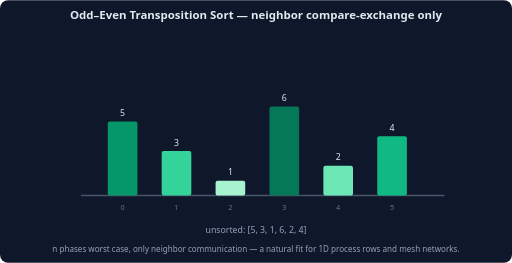
t = 0.00 s
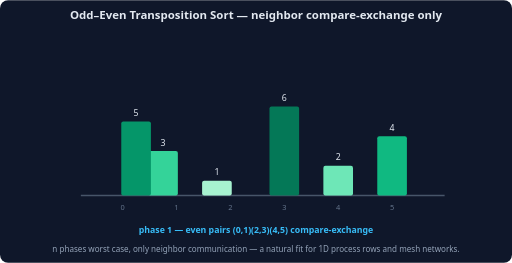
t = 1.65 s
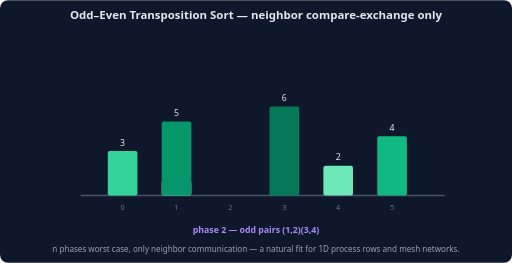
t = 3.40 s
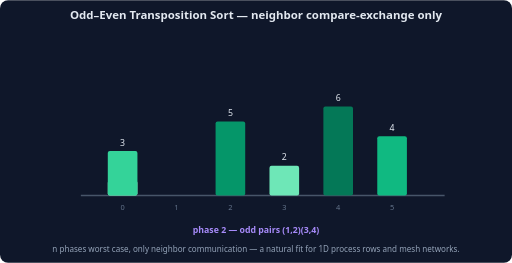
t = 4.90 s
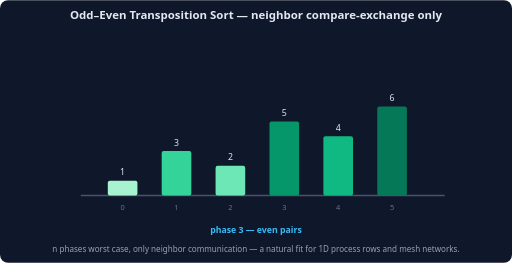
t = 6.65 s
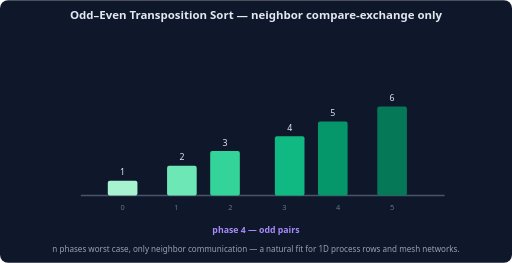
t = 8.30 s

The animated SVG that drew these frames (rendered in a browser with its animation timeline set to each time). Animation: 12 SMIL elements (animate=6,animateTransform=6); one cycle of 10.00 s, repeats indefinitely.

<svg xmlns="http://www.w3.org/2000/svg" viewBox="0 0 760 390" font-family="system-ui, -apple-system, sans-serif">
  <rect width="760" height="390" rx="12" fill="#0f172a"/>
  <text x="380" y="28" text-anchor="middle" fill="#e2e8f0" font-size="17" font-weight="600">Odd–Even Transposition Sort — neighbor compare-exchange only</text>
  <line x1="120" y1="290" x2="660" y2="290" stroke="#475569" stroke-width="2"/>
  <!-- bars: heights value*22, baseline 290; slots x=160+idx*80 -->
  <g>
    <rect x="320" y="268" width="44" height="22" rx="3" fill="#a7f3d0"/>
    <text x="342" y="260" text-anchor="middle" fill="#e2e8f0" font-size="13">1</text>
    <animateTransform attributeName="transform" type="translate" calcMode="linear" dur="10s" repeatCount="indefinite"
      values="0 0;0 0;-80 0;-80 0;-160 0;-160 0;-160 0;-160 0;-160 0;-160 0"
      keyTimes="0;0.14;0.24;0.34;0.44;0.54;0.64;0.74;0.84;1"/>
  </g>
  <g>
    <rect x="480" y="246" width="44" height="44" rx="3" fill="#6ee7b7"/>
    <text x="502" y="238" text-anchor="middle" fill="#e2e8f0" font-size="13">2</text>
    <animateTransform attributeName="transform" type="translate" calcMode="linear" dur="10s" repeatCount="indefinite"
      values="0 0;0 0;0 0;0 0;-80 0;-80 0;-160 0;-160 0;-240 0;-240 0"
      keyTimes="0;0.14;0.24;0.34;0.44;0.54;0.64;0.74;0.84;1"/>
  </g>
  <g>
    <rect x="240" y="224" width="44" height="66" rx="3" fill="#34d399"/>
    <text x="262" y="216" text-anchor="middle" fill="#e2e8f0" font-size="13">3</text>
    <animateTransform attributeName="transform" type="translate" calcMode="linear" dur="10s" repeatCount="indefinite"
      values="0 0;0 0;-80 0;-80 0;-80 0;-80 0;0 0;0 0;80 0;80 0"
      keyTimes="0;0.14;0.24;0.34;0.44;0.54;0.64;0.74;0.84;1"/>
  </g>
  <g>
    <rect x="560" y="202" width="44" height="88" rx="3" fill="#10b981"/>
    <text x="582" y="194" text-anchor="middle" fill="#e2e8f0" font-size="13">4</text>
    <animateTransform attributeName="transform" type="translate" calcMode="linear" dur="10s" repeatCount="indefinite"
      values="0 0;0 0;0 0;0 0;0 0;0 0;-80 0;-80 0;-160 0;-160 0"
      keyTimes="0;0.14;0.24;0.34;0.44;0.54;0.64;0.74;0.84;1"/>
  </g>
  <g>
    <rect x="160" y="180" width="44" height="110" rx="3" fill="#059669"/>
    <text x="182" y="172" text-anchor="middle" fill="#e2e8f0" font-size="13">5</text>
    <animateTransform attributeName="transform" type="translate" calcMode="linear" dur="10s" repeatCount="indefinite"
      values="0 0;0 0;80 0;80 0;160 0;160 0;240 0;240 0;320 0;320 0"
      keyTimes="0;0.14;0.24;0.34;0.44;0.54;0.64;0.74;0.84;1"/>
  </g>
  <g>
    <rect x="400" y="158" width="44" height="132" rx="3" fill="#047857"/>
    <text x="422" y="150" text-anchor="middle" fill="#e2e8f0" font-size="13">6</text>
    <animateTransform attributeName="transform" type="translate" calcMode="linear" dur="10s" repeatCount="indefinite"
      values="0 0;0 0;0 0;0 0;80 0;80 0;160 0;160 0;160 0;160 0"
      keyTimes="0;0.14;0.24;0.34;0.44;0.54;0.64;0.74;0.84;1"/>
  </g>
  <!-- slot indices -->
  <text x="182" y="312" text-anchor="middle" fill="#64748b" font-size="11">0</text>
  <text x="262" y="312" text-anchor="middle" fill="#64748b" font-size="11">1</text>
  <text x="342" y="312" text-anchor="middle" fill="#64748b" font-size="11">2</text>
  <text x="422" y="312" text-anchor="middle" fill="#64748b" font-size="11">3</text>
  <text x="502" y="312" text-anchor="middle" fill="#64748b" font-size="11">4</text>
  <text x="582" y="312" text-anchor="middle" fill="#64748b" font-size="11">5</text>
  <!-- phase labels -->
  <g opacity="0"><text x="380" y="345" text-anchor="middle" fill="#94a3b8" font-size="13">unsorted: [5, 3, 1, 6, 2, 4]</text><animate attributeName="opacity" calcMode="discrete" values="1;0" keyTimes="0;0.14" dur="10s" repeatCount="indefinite"/></g>
  <g opacity="0"><text x="380" y="345" text-anchor="middle" fill="#38bdf8" font-size="13" font-weight="600">phase 1 — even pairs (0,1)(2,3)(4,5) compare-exchange</text><animate attributeName="opacity" calcMode="discrete" values="0;1;0" keyTimes="0;0.14;0.34" dur="10s" repeatCount="indefinite"/></g>
  <g opacity="0"><text x="380" y="345" text-anchor="middle" fill="#a78bfa" font-size="13" font-weight="600">phase 2 — odd pairs (1,2)(3,4)</text><animate attributeName="opacity" calcMode="discrete" values="0;1;0" keyTimes="0;0.34;0.54" dur="10s" repeatCount="indefinite"/></g>
  <g opacity="0"><text x="380" y="345" text-anchor="middle" fill="#38bdf8" font-size="13" font-weight="600">phase 3 — even pairs</text><animate attributeName="opacity" calcMode="discrete" values="0;1;0" keyTimes="0;0.54;0.74" dur="10s" repeatCount="indefinite"/></g>
  <g opacity="0"><text x="380" y="345" text-anchor="middle" fill="#a78bfa" font-size="13" font-weight="600">phase 4 — odd pairs</text><animate attributeName="opacity" calcMode="discrete" values="0;1;0" keyTimes="0;0.74;0.86" dur="10s" repeatCount="indefinite"/></g>
  <g opacity="0"><text x="380" y="345" text-anchor="middle" fill="#34d399" font-size="14" font-weight="700">sorted ✓</text><animate attributeName="opacity" calcMode="discrete" values="0;1" keyTimes="0;0.86" dur="10s" repeatCount="indefinite"/></g>
  <text x="380" y="374" text-anchor="middle" fill="#94a3b8" font-size="12">n phases worst case, only neighbor communication — a natural fit for 1D process rows and mesh networks.</text>
</svg>
